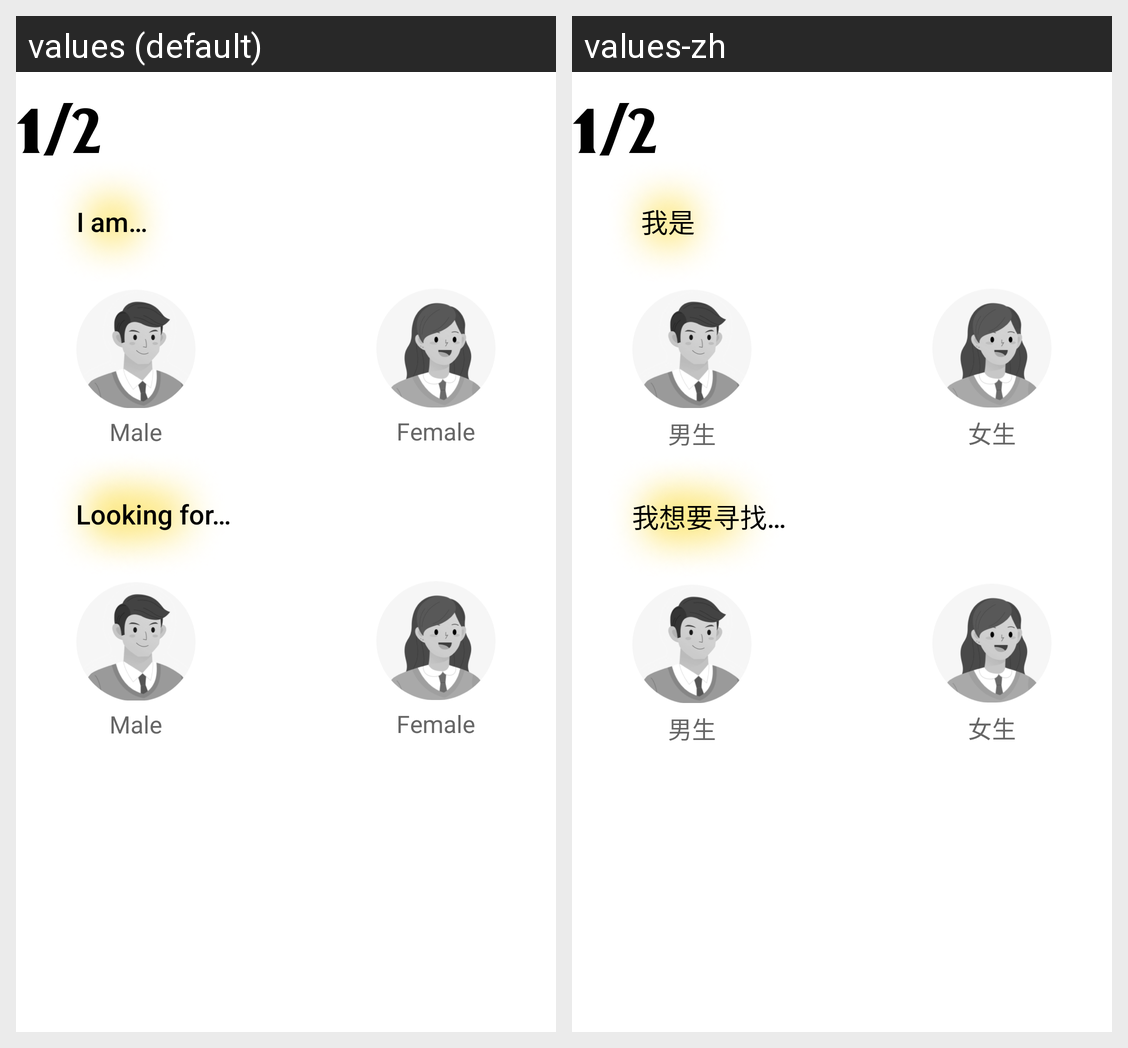

Locale-by-locale string values for the Android screen shown in this grid:
Android screen res/layout/layout_gender.xml rendered under 2 locales, left to right: values (default), values-zh. Device: Nexus 5 (rendered at 1080×1920; each locale shown at half size, 540×960, under a caption strip naming it); theme Theme.YAY.
Strings drawn on this screen, with the default value and each locale's value (text and hints the layout hard-codes, and strings that could not be matched under every locale, appear in the picture but are not listed):

guide_gender_i_am
  values: I am…
  values-zh: 我是

guide_gender_male
  values: Male
  values-zh: 男生

guide_gender_female
  values: Female
  values-zh: 女生

guide_gender_looking_for
  values: Looking for…
  values-zh: 我想要寻找…
